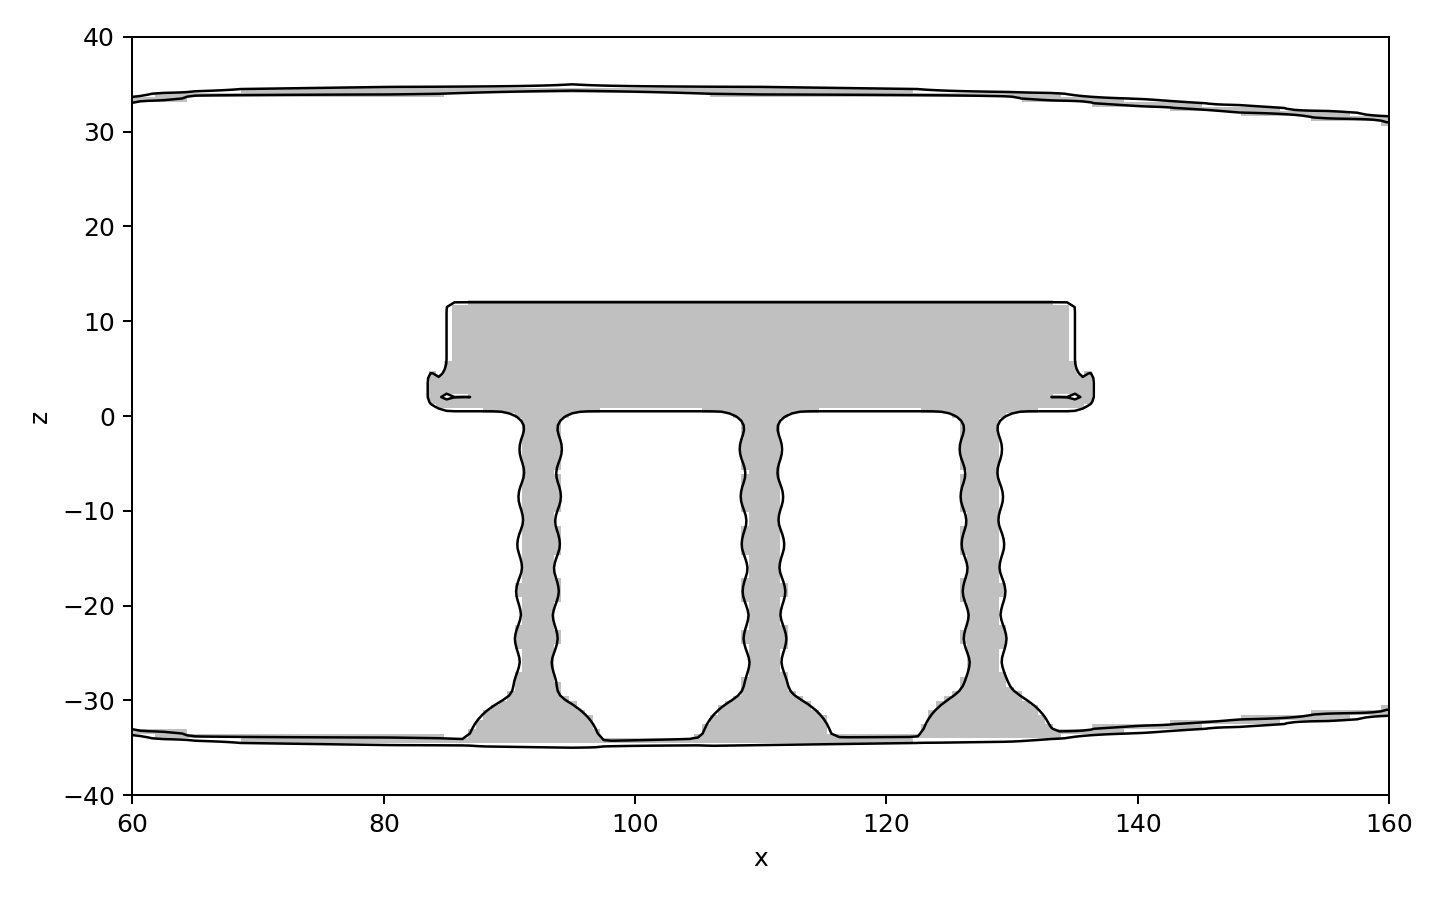

Data behind this chart, as committed beside it:
x, z, d
60, -40, 6.19
60.62, -40, 6.112
61.25, -40, 6.035
61.88, -40, 5.957
62.5, -40, 5.879
63.12, -40, 5.802
63.75, -40, 5.724
64.38, -40, 5.646
65, -40, 5.576
65.62, -40, 5.558
66.25, -40, 5.545
66.88, -40, 5.533
67.5, -40, 5.521
68.12, -40, 5.51
68.75, -40, 5.498
69.38, -40, 5.486
70, -40, 5.474
70.62, -40, 5.462
71.25, -40, 5.45
71.88, -40, 5.438
72.5, -40, 5.427
73.12, -40, 5.415
73.75, -40, 5.403
74.38, -40, 5.391
75, -40, 5.379
75.62, -40, 5.367
76.25, -40, 5.356
76.88, -40, 5.344
77.5, -40, 5.332
78.12, -40, 5.32
78.75, -40, 5.308
79.38, -40, 5.296
80, -40, 5.284
80.62, -40, 5.273
81.25, -40, 5.261
81.88, -40, 5.249
82.5, -40, 5.237
83.12, -40, 5.225
83.75, -40, 5.213
84.38, -40, 5.201
85, -40, 5.19
85.62, -40, 5.178
86.25, -40, 5.166
86.88, -40, 5.154
87.5, -40, 5.142
88.12, -40, 5.13
88.75, -40, 5.119
89.38, -40, 5.107
90, -40, 5.095
90.62, -40, 5.083
91.25, -40, 5.071
91.88, -40, 5.059
92.5, -40, 5.047
93.12, -40, 5.036
93.75, -40, 5.024
94.38, -40, 5.012
95, -40, 5.001
95.62, -40, 5.012
96.25, -40, 5.023
96.88, -40, 5.034
... 25,861 more rows
